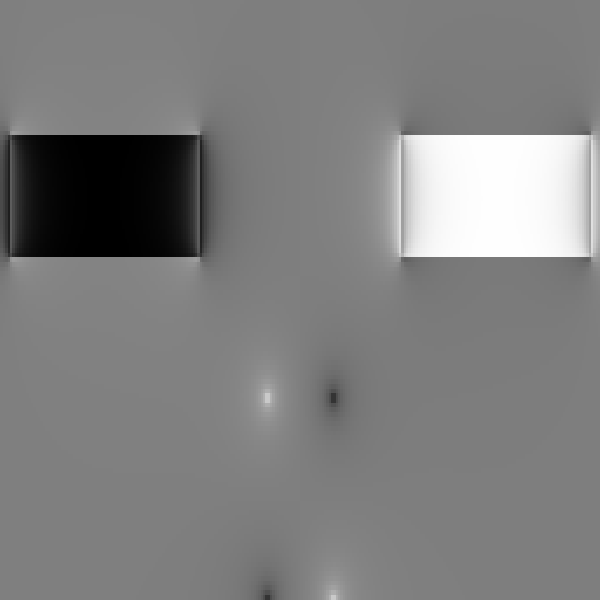

The file beside this chart, header and first rows:
0.0012438919, 0.0014029685, 0.0015511904, 0.0016832352, 0.0018173568, 0.0018929932, 0.0019339658, 0.0019339863, 0.0018659583, 0.0017476394, 0.0015625556, 0.0012994832, 0.000839252, 0.00034297764, -0.00029475935, -0.0013454664, -0.0024510487, -0.0038723024, -0.005719098, -0.008884247, -0.012432325, -0.017376892, -0.024531782, -0.039060846
0.001244, 0.001403, 0.001551, 0.001683, 0.001817, 0.001893, 0.001934, 0.001934, 0.001866, 0.001748, 0.001563, 0.001299, 0.0008393, 0.000343, -0.0002948, -0.001345, -0.002451, -0.003872, -0.005719, -0.008884, -0.01243, -0.01738, -0.02453, -0.03906
0.001244, 0.001403, 0.001551, 0.001683, 0.001817, 0.001893, 0.001934, 0.001934, 0.001866, 0.001748, 0.001563, 0.001299, 0.0008393, 0.000343, -0.0002948, -0.001345, -0.002451, -0.003872, -0.005719, -0.008884, -0.01243, -0.01738, -0.02453, -0.03906
0.001244, 0.001403, 0.001551, 0.001683, 0.001817, 0.001893, 0.001934, 0.001934, 0.001866, 0.001748, 0.001563, 0.001299, 0.0008393, 0.000343, -0.0002948, -0.001345, -0.002451, -0.003872, -0.005719, -0.008884, -0.01243, -0.01738, -0.02453, -0.03906
0.001285, 0.001454, 0.001612, 0.001755, 0.001901, 0.001987, 0.002038, 0.002047, 0.00199, 0.001881, 0.001704, 0.00145, 0.001001, 0.0005142, -0.0001129, -0.001148, -0.00224, -0.003644, -0.005471, -0.008604, -0.01212, -0.01702, -0.0241, -0.03844
0.001285, 0.001454, 0.001612, 0.001755, 0.001901, 0.001987, 0.002038, 0.002047, 0.00199, 0.001881, 0.001704, 0.00145, 0.001001, 0.0005142, -0.0001129, -0.001148, -0.00224, -0.003644, -0.005471, -0.008604, -0.01212, -0.01702, -0.0241, -0.03844
0.001285, 0.001454, 0.001612, 0.001755, 0.001901, 0.001987, 0.002038, 0.002047, 0.00199, 0.001881, 0.001704, 0.00145, 0.001001, 0.0005142, -0.0001129, -0.001148, -0.00224, -0.003644, -0.005471, -0.008604, -0.01212, -0.01702, -0.0241, -0.03844
0.001326, 0.001506, 0.001675, 0.001828, 0.001988, 0.002084, 0.002145, 0.002164, 0.002119, 0.002019, 0.001852, 0.001607, 0.00117, 0.0006943, 7.923649e-05, -0.0009384, -0.002012, -0.003395, -0.005194, -0.008281, -0.01174, -0.01656, -0.02351, -0.03749
0.001326, 0.001506, 0.001675, 0.001828, 0.001988, 0.002084, 0.002145, 0.002164, 0.002119, 0.002019, 0.001852, 0.001607, 0.00117, 0.0006943, 7.923649e-05, -0.0009384, -0.002012, -0.003395, -0.005194, -0.008281, -0.01174, -0.01656, -0.02351, -0.03749
0.001326, 0.001506, 0.001675, 0.001828, 0.001988, 0.002084, 0.002145, 0.002164, 0.002119, 0.002019, 0.001852, 0.001607, 0.00117, 0.0006943, 7.923649e-05, -0.0009384, -0.002012, -0.003395, -0.005194, -0.008281, -0.01174, -0.01656, -0.02351, -0.03749
0.001368, 0.001559, 0.001739, 0.001903, 0.002078, 0.002185, 0.002256, 0.002286, 0.002253, 0.002163, 0.002005, 0.00177, 0.001347, 0.0008832, 0.0002818, -0.0007152, -0.001768, -0.003125, -0.00489, -0.007917, -0.01131, -0.01602, -0.02278, -0.03624
0.001368, 0.001559, 0.001739, 0.001903, 0.002078, 0.002185, 0.002256, 0.002286, 0.002253, 0.002163, 0.002005, 0.00177, 0.001347, 0.0008832, 0.0002818, -0.0007152, -0.001768, -0.003125, -0.00489, -0.007917, -0.01131, -0.01602, -0.02278, -0.03624
0.001368, 0.001559, 0.001739, 0.001903, 0.002078, 0.002185, 0.002256, 0.002286, 0.002253, 0.002163, 0.002005, 0.00177, 0.001347, 0.0008832, 0.0002818, -0.0007152, -0.001768, -0.003125, -0.00489, -0.007917, -0.01131, -0.01602, -0.02278, -0.03624
0.001411, 0.001613, 0.001805, 0.001981, 0.00217, 0.002288, 0.002371, 0.002411, 0.002392, 0.002312, 0.002165, 0.00194, 0.001532, 0.001081, 0.0004946, -0.0004789, -0.001508, -0.002834, -0.004559, -0.007513, -0.01082, -0.01539, -0.02192, -0.03473
0.001411, 0.001613, 0.001805, 0.001981, 0.00217, 0.002288, 0.002371, 0.002411, 0.002392, 0.002312, 0.002165, 0.00194, 0.001532, 0.001081, 0.0004946, -0.0004789, -0.001508, -0.002834, -0.004559, -0.007513, -0.01082, -0.01539, -0.02192, -0.03473
0.001411, 0.001613, 0.001805, 0.001981, 0.00217, 0.002288, 0.002371, 0.002411, 0.002392, 0.002312, 0.002165, 0.00194, 0.001532, 0.001081, 0.0004946, -0.0004789, -0.001508, -0.002834, -0.004559, -0.007513, -0.01082, -0.01539, -0.02192, -0.03473
0.001454, 0.001668, 0.001872, 0.00206, 0.002265, 0.002395, 0.002489, 0.002541, 0.002536, 0.002466, 0.00233, 0.002117, 0.001724, 0.001287, 0.0007178, -0.0002297, -0.001232, -0.002523, -0.0042, -0.00707, -0.01027, -0.01468, -0.02093, -0.033
0.001454, 0.001668, 0.001872, 0.00206, 0.002265, 0.002395, 0.002489, 0.002541, 0.002536, 0.002466, 0.00233, 0.002117, 0.001724, 0.001287, 0.0007178, -0.0002297, -0.001232, -0.002523, -0.0042, -0.00707, -0.01027, -0.01468, -0.02093, -0.033
0.001454, 0.001668, 0.001872, 0.00206, 0.002265, 0.002395, 0.002489, 0.002541, 0.002536, 0.002466, 0.00233, 0.002117, 0.001724, 0.001287, 0.0007178, -0.0002297, -0.001232, -0.002523, -0.0042, -0.00707, -0.01027, -0.01468, -0.02093, -0.033
0.001498, 0.001724, 0.001941, 0.002142, 0.002363, 0.002506, 0.002612, 0.002675, 0.002684, 0.002626, 0.002501, 0.002301, 0.001924, 0.001503, 0.0009512, 3.2172713e-05, -0.00094, -0.002191, -0.003816, -0.006589, -0.009669, -0.01389, -0.01983, -0.03108
0.001498, 0.001724, 0.001941, 0.002142, 0.002363, 0.002506, 0.002612, 0.002675, 0.002684, 0.002626, 0.002501, 0.002301, 0.001924, 0.001503, 0.0009512, 3.2172713e-05, -0.00094, -0.002191, -0.003816, -0.006589, -0.009669, -0.01389, -0.01983, -0.03108
0.001498, 0.001724, 0.001941, 0.002142, 0.002363, 0.002506, 0.002612, 0.002675, 0.002684, 0.002626, 0.002501, 0.002301, 0.001924, 0.001503, 0.0009512, 3.2172713e-05, -0.00094, -0.002191, -0.003816, -0.006589, -0.009669, -0.01389, -0.01983, -0.03108
0.001542, 0.001781, 0.002011, 0.002226, 0.002463, 0.002619, 0.002739, 0.002814, 0.002838, 0.002792, 0.002679, 0.002491, 0.002132, 0.001727, 0.001195, 0.0003066, -0.0006328, -0.001841, -0.003407, -0.006071, -0.009019, -0.01304, -0.01863, -0.02902
0.001542, 0.001781, 0.002011, 0.002226, 0.002463, 0.002619, 0.002739, 0.002814, 0.002838, 0.002792, 0.002679, 0.002491, 0.002132, 0.001727, 0.001195, 0.0003066, -0.0006328, -0.001841, -0.003407, -0.006071, -0.009019, -0.01304, -0.01863, -0.02902
0.001542, 0.001781, 0.002011, 0.002226, 0.002463, 0.002619, 0.002739, 0.002814, 0.002838, 0.002792, 0.002679, 0.002491, 0.002132, 0.001727, 0.001195, 0.0003066, -0.0006328, -0.001841, -0.003407, -0.006071, -0.009019, -0.01304, -0.01863, -0.02902
0.001587, 0.001839, 0.002084, 0.002313, 0.002567, 0.002737, 0.002869, 0.002958, 0.002997, 0.002963, 0.002863, 0.002688, 0.002347, 0.001959, 0.001448, 0.0005934, -0.0003106, -0.001472, -0.002974, -0.00552, -0.008323, -0.01212, -0.01735, -0.02686
0.001587, 0.001839, 0.002084, 0.002313, 0.002567, 0.002737, 0.002869, 0.002958, 0.002997, 0.002963, 0.002863, 0.002688, 0.002347, 0.001959, 0.001448, 0.0005934, -0.0003106, -0.001472, -0.002974, -0.00552, -0.008323, -0.01212, -0.01735, -0.02686
0.001587, 0.001839, 0.002084, 0.002313, 0.002567, 0.002737, 0.002869, 0.002958, 0.002997, 0.002963, 0.002863, 0.002688, 0.002347, 0.001959, 0.001448, 0.0005934, -0.0003106, -0.001472, -0.002974, -0.00552, -0.008323, -0.01212, -0.01735, -0.02686
0.001587, 0.001839, 0.002084, 0.002313, 0.002567, 0.002737, 0.002869, 0.002958, 0.002997, 0.002963, 0.002863, 0.002688, 0.002347, 0.001959, 0.001448, 0.0005934, -0.0003106, -0.001472, -0.002974, -0.00552, -0.008323, -0.01212, -0.01735, -0.02686
0.001632, 0.001898, 0.002158, 0.002402, 0.002674, 0.002858, 0.003004, 0.003106, 0.003161, 0.00314, 0.003053, 0.002892, 0.002571, 0.002201, 0.001712, 0.0008922, 2.5963061e-05, -0.001085, -0.002517, -0.004937, -0.007585, -0.01115, -0.01599, -0.02463
0.001632, 0.001898, 0.002158, 0.002402, 0.002674, 0.002858, 0.003004, 0.003106, 0.003161, 0.00314, 0.003053, 0.002892, 0.002571, 0.002201, 0.001712, 0.0008922, 2.5963061e-05, -0.001085, -0.002517, -0.004937, -0.007585, -0.01115, -0.01599, -0.02463
0.001632, 0.001898, 0.002158, 0.002402, 0.002674, 0.002858, 0.003004, 0.003106, 0.003161, 0.00314, 0.003053, 0.002892, 0.002571, 0.002201, 0.001712, 0.0008922, 2.5963061e-05, -0.001085, -0.002517, -0.004937, -0.007585, -0.01115, -0.01599, -0.02463
0.001677, 0.001959, 0.002233, 0.002493, 0.002785, 0.002983, 0.003144, 0.003259, 0.003331, 0.003323, 0.00325, 0.003103, 0.002802, 0.002451, 0.001985, 0.001203, 0.0003765, -0.0006805, -0.00204, -0.004324, -0.006808, -0.01012, -0.01458, -0.02236
0.001677, 0.001959, 0.002233, 0.002493, 0.002785, 0.002983, 0.003144, 0.003259, 0.003331, 0.003323, 0.00325, 0.003103, 0.002802, 0.002451, 0.001985, 0.001203, 0.0003765, -0.0006805, -0.00204, -0.004324, -0.006808, -0.01012, -0.01458, -0.02236
0.001677, 0.001959, 0.002233, 0.002493, 0.002785, 0.002983, 0.003144, 0.003259, 0.003331, 0.003323, 0.00325, 0.003103, 0.002802, 0.002451, 0.001985, 0.001203, 0.0003765, -0.0006805, -0.00204, -0.004324, -0.006808, -0.01012, -0.01458, -0.02236
0.001723, 0.00202, 0.002311, 0.002586, 0.002898, 0.003112, 0.003287, 0.003417, 0.003506, 0.003512, 0.003453, 0.003321, 0.00304, 0.00271, 0.002267, 0.001524, 0.0007406, -0.0002598, -0.001541, -0.003683, -0.005997, -0.009056, -0.01312, -0.02007
0.001723, 0.00202, 0.002311, 0.002586, 0.002898, 0.003112, 0.003287, 0.003417, 0.003506, 0.003512, 0.003453, 0.003321, 0.00304, 0.00271, 0.002267, 0.001524, 0.0007406, -0.0002598, -0.001541, -0.003683, -0.005997, -0.009056, -0.01312, -0.02007
0.001723, 0.00202, 0.002311, 0.002586, 0.002898, 0.003112, 0.003287, 0.003417, 0.003506, 0.003512, 0.003453, 0.003321, 0.00304, 0.00271, 0.002267, 0.001524, 0.0007406, -0.0002598, -0.001541, -0.003683, -0.005997, -0.009056, -0.01312, -0.02007
0.001769, 0.002083, 0.00239, 0.002683, 0.003015, 0.003245, 0.003436, 0.00358, 0.003688, 0.003707, 0.003662, 0.003546, 0.003287, 0.002977, 0.002559, 0.001857, 0.001117, 0.0001762, -0.001024, -0.003017, -0.005154, -0.007954, -0.01163, -0.01778
0.001769, 0.002083, 0.00239, 0.002683, 0.003015, 0.003245, 0.003436, 0.00358, 0.003688, 0.003707, 0.003662, 0.003546, 0.003287, 0.002977, 0.002559, 0.001857, 0.001117, 0.0001762, -0.001024, -0.003017, -0.005154, -0.007954, -0.01163, -0.01778
0.001769, 0.002083, 0.00239, 0.002683, 0.003015, 0.003245, 0.003436, 0.00358, 0.003688, 0.003707, 0.003662, 0.003546, 0.003287, 0.002977, 0.002559, 0.001857, 0.001117, 0.0001762, -0.001024, -0.003017, -0.005154, -0.007954, -0.01163, -0.01778
0.001815, 0.002146, 0.002471, 0.002781, 0.003136, 0.003383, 0.003589, 0.003749, 0.003875, 0.003909, 0.003879, 0.003778, 0.003541, 0.003252, 0.00286, 0.002201, 0.001506, 0.0006267, -0.0004896, -0.002329, -0.004284, -0.006821, -0.01011, -0.01551
0.001815, 0.002146, 0.002471, 0.002781, 0.003136, 0.003383, 0.003589, 0.003749, 0.003875, 0.003909, 0.003879, 0.003778, 0.003541, 0.003252, 0.00286, 0.002201, 0.001506, 0.0006267, -0.0004896, -0.002329, -0.004284, -0.006821, -0.01011, -0.01551
0.001815, 0.002146, 0.002471, 0.002781, 0.003136, 0.003383, 0.003589, 0.003749, 0.003875, 0.003909, 0.003879, 0.003778, 0.003541, 0.003252, 0.00286, 0.002201, 0.001506, 0.0006267, -0.0004896, -0.002329, -0.004284, -0.006821, -0.01011, -0.01551
0.001861, 0.00221, 0.002554, 0.002883, 0.00326, 0.003524, 0.003747, 0.003923, 0.004067, 0.004117, 0.004102, 0.004017, 0.003803, 0.003536, 0.00317, 0.002554, 0.001907, 0.001091, 6.115434e-05, -0.001621, -0.00339, -0.005662, -0.008573, -0.01325
0.001861, 0.00221, 0.002554, 0.002883, 0.00326, 0.003524, 0.003747, 0.003923, 0.004067, 0.004117, 0.004102, 0.004017, 0.003803, 0.003536, 0.00317, 0.002554, 0.001907, 0.001091, 6.115434e-05, -0.001621, -0.00339, -0.005662, -0.008573, -0.01325
0.001861, 0.00221, 0.002554, 0.002883, 0.00326, 0.003524, 0.003747, 0.003923, 0.004067, 0.004117, 0.004102, 0.004017, 0.003803, 0.003536, 0.00317, 0.002554, 0.001907, 0.001091, 6.115434e-05, -0.001621, -0.00339, -0.005662, -0.008573, -0.01325
0.001908, 0.002276, 0.002639, 0.002987, 0.003388, 0.00367, 0.003911, 0.004103, 0.004267, 0.004331, 0.004332, 0.004263, 0.004073, 0.003827, 0.003489, 0.002917, 0.002319, 0.001567, 0.0006264, -0.0008944, -0.002476, -0.004483, -0.007019, -0.01102
0.001908, 0.002276, 0.002639, 0.002987, 0.003388, 0.00367, 0.003911, 0.004103, 0.004267, 0.004331, 0.004332, 0.004263, 0.004073, 0.003827, 0.003489, 0.002917, 0.002319, 0.001567, 0.0006264, -0.0008944, -0.002476, -0.004483, -0.007019, -0.01102
0.001908, 0.002276, 0.002639, 0.002987, 0.003388, 0.00367, 0.003911, 0.004103, 0.004267, 0.004331, 0.004332, 0.004263, 0.004073, 0.003827, 0.003489, 0.002917, 0.002319, 0.001567, 0.0006264, -0.0008944, -0.002476, -0.004483, -0.007019, -0.01102
0.001954, 0.002342, 0.002726, 0.003094, 0.00352, 0.003821, 0.004079, 0.004288, 0.004472, 0.004552, 0.004569, 0.004517, 0.00435, 0.004127, 0.003817, 0.00329, 0.00274, 0.002055, 0.001205, -0.0001524, -0.001544, -0.003286, -0.005455, -0.008814
0.001954, 0.002342, 0.002726, 0.003094, 0.00352, 0.003821, 0.004079, 0.004288, 0.004472, 0.004552, 0.004569, 0.004517, 0.00435, 0.004127, 0.003817, 0.00329, 0.00274, 0.002055, 0.001205, -0.0001524, -0.001544, -0.003286, -0.005455, -0.008814
0.001954, 0.002342, 0.002726, 0.003094, 0.00352, 0.003821, 0.004079, 0.004288, 0.004472, 0.004552, 0.004569, 0.004517, 0.00435, 0.004127, 0.003817, 0.00329, 0.00274, 0.002055, 0.001205, -0.0001524, -0.001544, -0.003286, -0.005455, -0.008814
0.001954, 0.002342, 0.002726, 0.003094, 0.00352, 0.003821, 0.004079, 0.004288, 0.004472, 0.004552, 0.004569, 0.004517, 0.00435, 0.004127, 0.003817, 0.00329, 0.00274, 0.002055, 0.001205, -0.0001524, -0.001544, -0.003286, -0.005455, -0.008814
0.002001, 0.002409, 0.002814, 0.003205, 0.003656, 0.003977, 0.004253, 0.00448, 0.004684, 0.00478, 0.004813, 0.004778, 0.004635, 0.004435, 0.004152, 0.003672, 0.003172, 0.002553, 0.001795, 0.0006029, -0.0005977, -0.002076, -0.003886, -0.006633
0.002001, 0.002409, 0.002814, 0.003205, 0.003656, 0.003977, 0.004253, 0.00448, 0.004684, 0.00478, 0.004813, 0.004778, 0.004635, 0.004435, 0.004152, 0.003672, 0.003172, 0.002553, 0.001795, 0.0006029, -0.0005977, -0.002076, -0.003886, -0.006633
0.002001, 0.002409, 0.002814, 0.003205, 0.003656, 0.003977, 0.004253, 0.00448, 0.004684, 0.00478, 0.004813, 0.004778, 0.004635, 0.004435, 0.004152, 0.003672, 0.003172, 0.002553, 0.001795, 0.0006029, -0.0005977, -0.002076, -0.003886, -0.006633
0.002047, 0.002478, 0.002905, 0.003318, 0.003797, 0.004138, 0.004433, 0.004677, 0.004903, 0.005015, 0.005064, 0.005047, 0.004928, 0.004751, 0.004496, 0.004061, 0.003612, 0.003061, 0.002395, 0.001369, 0.0003599, -0.0008564, -0.002313, -0.004474
0.002047, 0.002478, 0.002905, 0.003318, 0.003797, 0.004138, 0.004433, 0.004677, 0.004903, 0.005015, 0.005064, 0.005047, 0.004928, 0.004751, 0.004496, 0.004061, 0.003612, 0.003061, 0.002395, 0.001369, 0.0003599, -0.0008564, -0.002313, -0.004474
0.002047, 0.002478, 0.002905, 0.003318, 0.003797, 0.004138, 0.004433, 0.004677, 0.004903, 0.005015, 0.005064, 0.005047, 0.004928, 0.004751, 0.004496, 0.004061, 0.003612, 0.003061, 0.002395, 0.001369, 0.0003599, -0.0008564, -0.002313, -0.004474
0.002093, 0.002547, 0.002998, 0.003435, 0.003941, 0.004304, 0.004619, 0.004882, 0.005128, 0.005257, 0.005323, 0.005323, 0.005228, 0.005074, 0.004848, 0.004459, 0.00406, 0.003577, 0.003003, 0.002144, 0.001326, 0.0003708, -0.0007388, -0.002334
... 3,939 more rows
